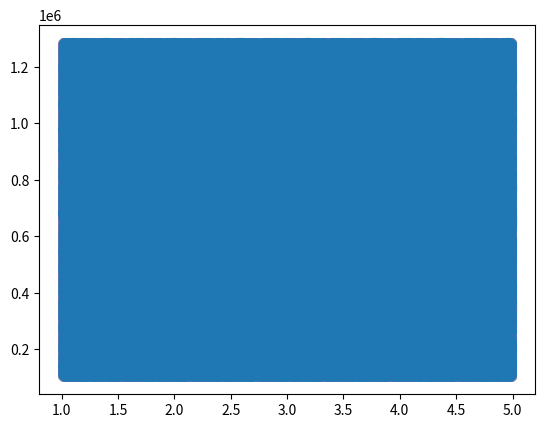
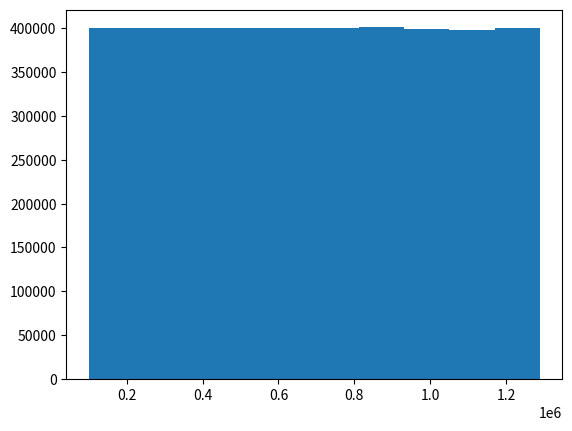

Write Python code to recreate these figures, in order.
# -*- coding: utf-8 -*-
"""
Created on Tue Oct 10 15:26:28 2017

[redacted]
"""
import numpy as np
import matplotlib.pyplot as plt

"""
The values have been fixed between 6-7 digits in length

Linear Conguential Mtehod with primes for each of the parameters

X1 = (a*X0 + c)%m
"""
X0 = 484153;a = 163;c = 4723; m = 1288607

def lCong(n):
    gen = np.ones((n,))
    gen[0] = X0
    for i in range(n-1):
        gen[i+1] = (gen[i]*a + c)%m
        j = gen[i+1]
        while j/100000 < 1:
            j = (j*a + c)%m
        gen[i+1] = j
    return gen

"""

The code below computes the period of the table generated using the linear congruential
within function "lCong"

The histogram can often appear skewed towards values < 100,000. There is a reason for this 
behaviour. The multiplier (a) is 163 and m is ~1.2 million. Hence it takes approximaltely 5
multiplications to get from somewhere < 100 to over 1.2 mil and around. Whereas once a large
value (take 10000) is reached, 10000*163 = 1.63000 > 1.2 mil and hence is one multiplication 
from crossing over.
4,000,000 numbers reveal a period of 594,389.
"""
def period(gen):
    return np.where(gen[1:] == gen[0])


def plot(seq):
    plt.scatter(np.linspace(1,5,seq.size),seq,alpha=0.002)
    plt.figure()
    plt.savefig("C:\\Users\\<user>\\Documents\\RandomNum\\LinearC-0.002-4000000-scat.png",dpi=800)
    plt.hist(seq)
    plt.savefig("C:\\Users\\<user>\\Documents\\RandomNum\\LinearC-0.002-4000000-hist.png",dpi=800)

seq = lCong(4000000)
print(period(seq))
plot(seq)




